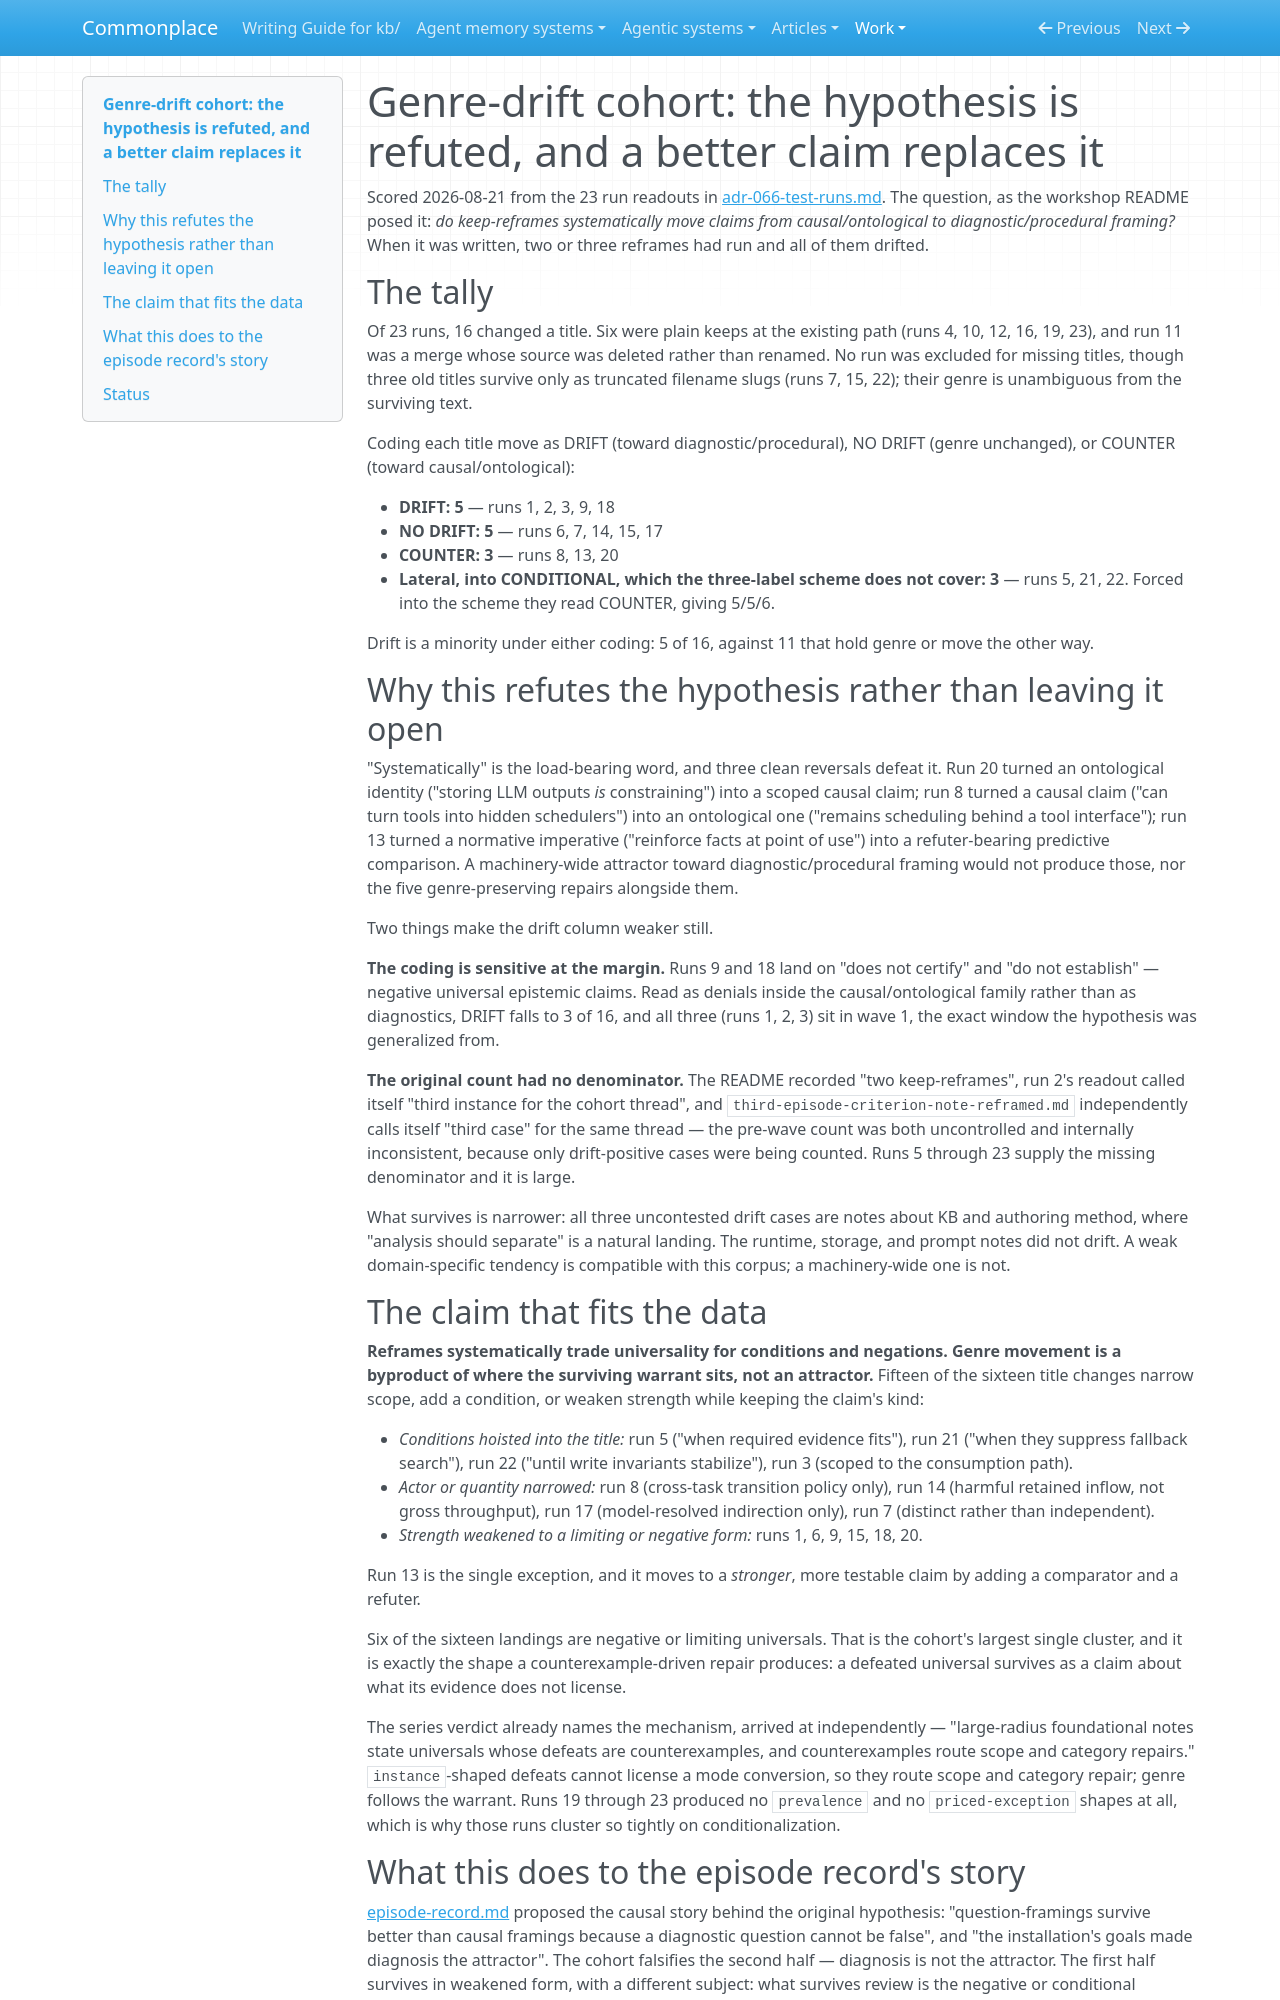

repository: zby/commonplace · page: work/popperian-maintenance-episode/genre-drift-cohort-result/index.html · generator: mkdocs

# Genre-drift cohort: the hypothesis is refuted, and a better claim replaces it

Scored 2026-08-21 from the 23 run readouts in [adr-066-test-runs.md](./adr-066-test-runs.md). The question, as the workshop README posed it: *do keep-reframes systematically move claims from causal/ontological to diagnostic/procedural framing?* When it was written, two or three reframes had run and all of them drifted.

## The tally

Of 23 runs, 16 changed a title. Six were plain keeps at the existing path (runs 4, 10, 12, 16, 19, 23), and run 11 was a merge whose source was deleted rather than renamed. No run was excluded for missing titles, though three old titles survive only as truncated filename slugs (runs 7, 15, 22); their genre is unambiguous from the surviving text.

Coding each title move as DRIFT (toward diagnostic/procedural), NO DRIFT (genre unchanged), or COUNTER (toward causal/ontological):

- **DRIFT: 5** — runs 1, 2, 3, 9, 18
- **NO DRIFT: 5** — runs 6, 7, 14, 15, 17
- **COUNTER: 3** — runs 8, 13, 20
- **Lateral, into CONDITIONAL, which the three-label scheme does not cover: 3** — runs 5, 21, 22. Forced into the scheme they read COUNTER, giving 5/5/6.

Drift is a minority under either coding: 5 of 16, against 11 that hold genre or move the other way.

## Why this refutes the hypothesis rather than leaving it open

"Systematically" is the load-bearing word, and three clean reversals defeat it. Run 20 turned an ontological identity ("storing LLM outputs *is* constraining") into a scoped causal claim; run 8 turned a causal claim ("can turn tools into hidden schedulers") into an ontological one ("remains scheduling behind a tool interface"); run 13 turned a normative imperative ("reinforce facts at point of use") into a refuter-bearing predictive comparison. A machinery-wide attractor toward diagnostic/procedural framing would not produce those, nor the five genre-preserving repairs alongside them.

Two things make the drift column weaker still.

**The coding is sensitive at the margin.** Runs 9 and 18 land on "does not certify" and "do not establish" — negative universal epistemic claims. Read as denials inside the causal/ontological family rather than as diagnostics, DRIFT falls to 3 of 16, and all three (runs 1, 2, 3) sit in wave 1, the exact window the hypothesis was generalized from.

**The original count had no denominator.** The README recorded "two keep-reframes", run 2's readout called itself "third instance for the cohort thread", and `third-episode-criterion-note-reframed.md` independently calls itself "third case" for the same thread — the pre-wave count was both uncontrolled and internally inconsistent, because only drift-positive cases were being counted. Runs 5 through 23 supply the missing denominator and it is large.

What survives is narrower: all three uncontested drift cases are notes about KB and authoring method, where "analysis should separate" is a natural landing. The runtime, storage, and prompt notes did not drift. A weak domain-specific tendency is compatible with this corpus; a machinery-wide one is not.

## The claim that fits the data

**Reframes systematically trade universality for conditions and negations. Genre movement is a byproduct of where the surviving warrant sits, not an attractor.** Fifteen of the sixteen title changes narrow scope, add a condition, or weaken strength while keeping the claim's kind:

- *Conditions hoisted into the title:* run 5 ("when required evidence fits"), run 21 ("when they suppress fallback search"), run 22 ("until write invariants stabilize"), run 3 (scoped to the consumption path).
- *Actor or quantity narrowed:* run 8 (cross-task transition policy only), run 14 (harmful retained inflow, not gross throughput), run 17 (model-resolved indirection only), run 7 (distinct rather than independent).
- *Strength weakened to a limiting or negative form:* runs 1, 6, 9, 15, 18, 20.

Run 13 is the single exception, and it moves to a *stronger*, more testable claim by adding a comparator and a refuter.

Six of the sixteen landings are negative or limiting universals. That is the cohort's largest single cluster, and it is exactly the shape a counterexample-driven repair produces: a defeated universal survives as a claim about what its evidence does not license.

The series verdict already names the mechanism, arrived at independently — "large-radius foundational notes state universals whose defeats are counterexamples, and counterexamples route scope and category repairs." `instance`-shaped defeats cannot license a mode conversion, so they route scope and category repair; genre follows the warrant. Runs 19 through 23 produced no `prevalence` and no `priced-exception` shapes at all, which is why those runs cluster so tightly on conditionalization.
